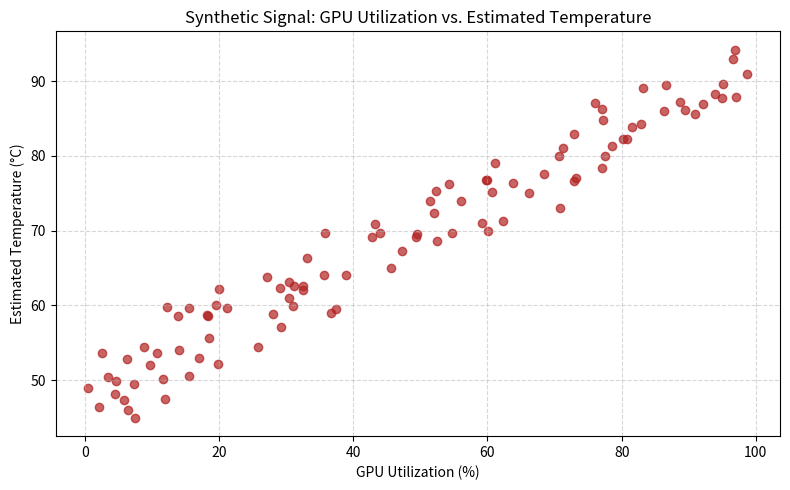

Source code (Python):
"""
===============================================================================
Harbinger: Temperature Signal Generator

Purpose
-------
Generates synthetic GPU temperature telemetry using a physics-inspired
heuristic model. The generator estimates operating temperature from GPU
utilization, CPU utilization, and memory pressure while introducing minor
thermal variance to emulate realistic environmental fluctuations.

Inputs
------
Function Inputs
---------------
- gpu_util : float
    GPU utilization percentage.

- cpu_util : float
    CPU utilization percentage.

- mem_pressure : float
    GPU memory utilization percentage.

Dependencies
------------
- numpy
- pandas
- matplotlib
- os

Outputs
-------
Repository Files
----------------
- outputs/sample_output.csv
- outputs/temperature_plot.png

Returned Values
---------------
generate_temperature(...)
    Returns a floating-point temperature estimate (°C) rounded to two
    decimal places.

Functions
---------
generate_temperature(gpu_util, cpu_util, mem_pressure)
    Computes a synthetic GPU temperature using weighted system utilization
    metrics and stochastic thermal variation.

Model
-----
Physics-Inspired Temperature Estimation Model

Model Components
----------------
Stage 1 : Base Idle Temperature
Stage 2 : GPU Utilization Contribution
Stage 3 : CPU Utilization Contribution
Stage 4 : Memory Pressure Contribution
Stage 5 : Thermal Noise Injection

Pipeline Role
-------------
Synthetic signal generator responsible for producing temperature-related
telemetry used during synthetic dataset construction by
build_training_dataset.py. The generated signals contribute to downstream
feature engineering, baseline evaluation, and Harbinger decision modelling.
===============================================================================
"""

import numpy as np
import pandas as pd
import matplotlib.pyplot as plt
import os

def generate_temperature(gpu_util, cpu_util, mem_pressure):
    """
    Generates a physically plausible synthetic GPU temperature based on system load.
    Phase 1 Version: Physics-inspired heuristic.
    """
    base_temp = 40.0
    gpu_factor = 0.45
    cpu_factor = 0.10
    mem_factor = 0.05
    
    # Add minor thermal variance (-1.0C to 1.0C)
    noise = np.random.uniform(-1.0, 1.0)
    
    temp = base_temp + (gpu_util * gpu_factor) + (cpu_util * cpu_factor) + (mem_pressure * mem_factor) + noise
    return round(temp, 2)

if __name__ == "__main__":
    # 1. Run basic tests
    print(f"Test 1 [10, 5, 10]: {generate_temperature(10, 5, 10)} C")
    print(f"Test 2 [90, 60, 80]: {generate_temperature(90, 60, 80)} C")
    
    print("\nGenerating 100 sample rows and plot...")
    
    # Ensure the outputs directory exists in your Harbinger folder
    os.makedirs("outputs", exist_ok=True)

    # 2. Generate 100 random sample rows
    np.random.seed(42) # Ensures the graph looks the same every time
    gpus = np.random.uniform(0, 100, 100)
    cpus = np.random.uniform(0, 100, 100)
    mems = np.random.uniform(0, 100, 100)
    temps = [generate_temperature(g, c, m) for g, c, m in zip(gpus, cpus, mems)]

    df = pd.DataFrame({
        'GPU_Util': np.round(gpus, 2), 
        'CPU_Util': np.round(cpus, 2), 
        'Mem_Pressure': np.round(mems, 2), 
        'Estimated_Temp': temps
    })
    
    # Save the CSV
    csv_path = 'outputs/sample_output.csv'
    df.to_csv(csv_path, index=False)
    print(f"Saved: {csv_path}")

    # 3. Generate and save the scatter plot
    plt.figure(figsize=(8, 5))
    plt.scatter(df['GPU_Util'], df['Estimated_Temp'], alpha=0.7, color='firebrick')
    plt.title('Synthetic Signal: GPU Utilization vs. Estimated Temperature')
    plt.xlabel('GPU Utilization (%)')
    plt.ylabel('Estimated Temperature (°C)')
    plt.grid(True, linestyle='--', alpha=0.5)
    plt.tight_layout()
    
    plot_path = 'outputs/temperature_plot.png'
    plt.savefig(plot_path)
    print(f"Saved: {plot_path}")
